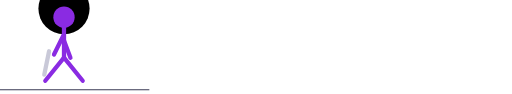
t = 0.00 s
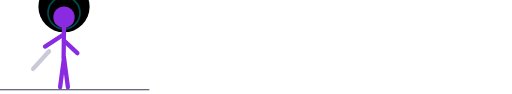
t = 0.35 s
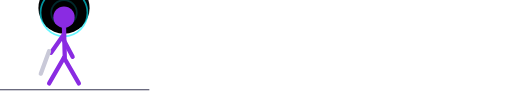
t = 0.70 s
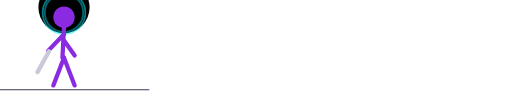
t = 1.00 s
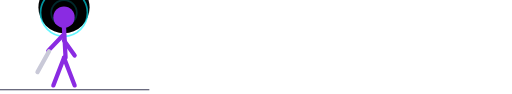
t = 1.40 s
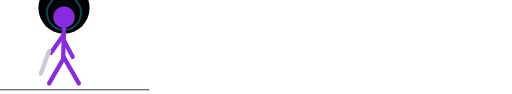
t = 1.70 s

The animated SVG that drew these frames (rendered in a browser with its animation timeline set to each time). Animation: 11 SMIL elements (animate=4,animateTransform=7); one cycle of 2.10 s, repeats indefinitely.

<svg width="240" height="44" viewBox="0 0 240 44" xmlns="http://www.w3.org/2000/svg">
  <g transform="translate(30,4)">
    <circle cx="0" cy="0" r="12">
      <animateTransform attributeName="transform" type="translate" values="0,0;0,-1;0,0" dur="0.8s" repeatCount="indefinite"/>
    </circle>
  </g>

  <g transform="translate(30,6)">
    <circle cx="0" cy="0" r="4" fill="none" stroke="#00F0FF" stroke-width="0.8" opacity="0">
      <animate attributeName="opacity" values="0;0.7;0" dur="1.6s" repeatCount="indefinite"/>
      <animate attributeName="r" values="4;12;4" dur="1.6s" repeatCount="indefinite"/>
    </circle>
    <circle cx="0" cy="0" r="4" fill="none" stroke="#00F0FF" stroke-width="0.8" opacity="0">
      <animate attributeName="opacity" values="0;0.7;0" dur="1.6s" begin="0.5s" repeatCount="indefinite"/>
      <animate attributeName="r" values="4;12;4" dur="1.6s" begin="0.5s" repeatCount="indefinite"/>
    </circle>
  </g>

  <g stroke="#8A2BE2" stroke-width="2" stroke-linecap="round" fill="none">
    <circle cx="30" cy="8" r="5" fill="#8A2BE2" stroke="none"/>
    <line x1="30" y1="13" x2="30" y2="27">
      <animateTransform attributeName="transform" type="rotate" values="0 30 13; 3 30 13; 0 30 13; -3 30 13; 0 30 13" dur="0.8s" repeatCount="indefinite"/>
    </line>

    <line x1="30" y1="16" x2="23" y2="24">
      <animateTransform attributeName="transform" type="rotate" values="-15 30 16;20 30 16;-15 30 16" dur="0.8s" repeatCount="indefinite"/>
    </line>
    <line x1="23" y1="24" x2="18" y2="34" stroke="#c9c9d8">
      <animateTransform attributeName="transform" type="rotate" values="-15 23 24;20 23 24;-15 23 24" dur="0.8s" repeatCount="indefinite"/>
    </line>

    <line x1="30" y1="19" x2="35" y2="26">
      <animateTransform attributeName="transform" type="rotate" values="15 30 19;-15 30 19;15 30 19" dur="0.8s" repeatCount="indefinite"/>
    </line>

    <line x1="30" y1="27" x2="25" y2="40">
      <animateTransform attributeName="transform" type="rotate" values="18 30 27;-18 30 27;18 30 27" dur="0.8s" repeatCount="indefinite"/>
    </line>
    <line x1="30" y1="27" x2="35" y2="40">
      <animateTransform attributeName="transform" type="rotate" values="-18 30 27;18 30 27;-18 30 27" dur="0.8s" repeatCount="indefinite"/>
    </line>
  </g>

  <line x1="0" y1="42" x2="70" y2="42" stroke="#3a3a55" stroke-width="0.5"/>
</svg>
